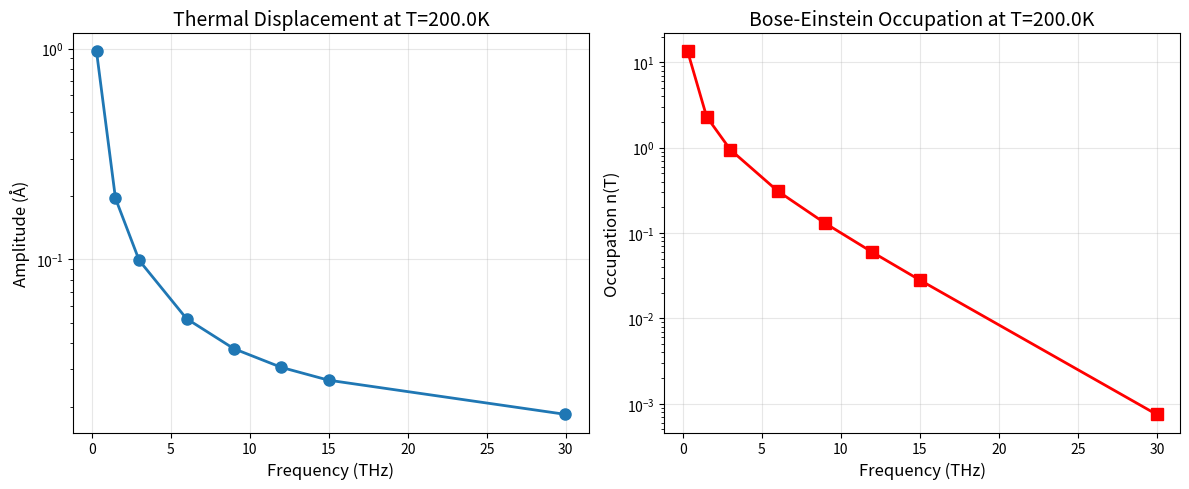

This chart was generated by the following Python code: (Note: this script raises an exception after producing the figure.)
"""
Test thermal amplitude dependence on frequency.

Purpose:
    Verify that thermal displacement amplitude shows the expected strong
    frequency dependence: low-frequency modes should have MUCH larger
    amplitudes than high-frequency modes.

How to run:
    uv run python agent_files/debug_irreps/test_thermal_amplitude.py

Expected behavior:
    At T=200K, comparing modes at different frequencies:
    - Low freq (50 cm⁻¹, ~1.5 THz): n(T) ~ 10-20, amplitude ~ 0.1-0.3 Å
    - High freq (500 cm⁻¹, ~15 THz): n(T) ~ 0.1, amplitude ~ 0.01-0.03 Å

    Amplitude ratio should be ~10x or more.
"""

import numpy as np
from scipy import constants


def convert_wavenumber_to_angular_frequency(wavenumber):
    """Convert wavenumber (cm^-1) to angular frequency (rad/s)"""
    frequency = wavenumber * constants.c * 100
    return 2 * np.pi * frequency


def bose_einstein_distribution(wavenumber, T):
    """Calculate Bose-Einstein occupation number"""
    if T == 0:
        return 0
    omega = convert_wavenumber_to_angular_frequency(wavenumber)
    kB = constants.Boltzmann
    hbar = constants.hbar
    x = hbar * omega / (kB * T)

    # Avoid overflow for very large x
    if x > 100:
        return 0.0

    return 1 / (np.exp(x) - 1)


def calculate_amplitude(mass, wavenumber, temperature):
    """
    Calculate thermal displacement amplitude for given frequency and temperature.

    Formula: u = sqrt(ℏ/(2mω)) * sqrt(1 + 2n(T))

    where n(T) = 1/(exp(ℏω/kT) - 1) is Bose-Einstein occupation
    """
    mass_kg = mass * constants.atomic_mass
    hbar = constants.hbar
    omega = convert_wavenumber_to_angular_frequency(wavenumber)

    # Calculate occupation number
    n = bose_einstein_distribution(wavenumber, temperature)

    # Calculate prefactor: sqrt(ℏ/(2mω))
    prefactor = np.sqrt(hbar / (2 * mass_kg * omega))

    # Calculate (1 + 2n) factor
    occupation_factor = 1 + 2 * n

    # Total amplitude (in meters)
    amplitude = prefactor * np.sqrt(occupation_factor)

    # Convert to Angstroms
    return amplitude * 1e10, n


print("=" * 80)
print("Thermal Displacement Amplitude vs Frequency")
print("=" * 80)

# Test parameters
temperature = 200.0  # K
mass = 50.0  # amu (typical atom)

# Test frequencies (in cm^-1)
test_wavenumbers = [
    10.0,  # Very low (acoustic-like)
    50.0,  # Low optical
    100.0,  # Medium-low
    200.0,  # Medium
    300.0,  # Medium-high
    400.0,  # High
    500.0,  # Very high
    1000.0,  # Extremely high
]

print(f"\nTemperature: {temperature} K")
print(f"Mass: {mass} amu")
print("\n" + "-" * 80)
print(
    f"{'Wavenumber':>12} {'Freq (THz)':>12} {'n(T)':>12} {'Amplitude':>15} {'√(1+2n)':>12}"
)
print(f"{'(cm⁻¹)':>12} {'':>12} {'':>12} {'(Å)':>15} {'':>12}")
print("-" * 80)

amplitudes = []
frequencies_thz = []

for wn in test_wavenumbers:
    freq_thz = wn / 33.35641  # Convert cm^-1 to THz
    amplitude, n = calculate_amplitude(mass, wn, temperature)
    occupation_contribution = np.sqrt(1 + 2 * n)

    amplitudes.append(amplitude)
    frequencies_thz.append(freq_thz)

    print(
        f"{wn:>12.1f} {freq_thz:>12.3f} {n:>12.2f} {amplitude:>15.6f} {occupation_contribution:>12.2f}"
    )

print("-" * 80)

# Analyze the ratios
print("\n" + "=" * 80)
print("Analysis: Amplitude Ratios")
print("=" * 80)

lowest_amp = amplitudes[0]
print(
    f"\nLowest frequency ({test_wavenumbers[0]:.0f} cm⁻¹): amplitude = {lowest_amp:.6f} Å"
)

for i in range(1, len(amplitudes)):
    ratio = lowest_amp / amplitudes[i]
    print(f"  Ratio to {test_wavenumbers[i]:>6.0f} cm⁻¹: {ratio:>6.2f}x larger")

print("\n" + "=" * 80)
print("Expected Behavior")
print("=" * 80)
print("""
For T=200K:
1. Low frequency modes (10-50 cm⁻¹) have high occupation n(T) ~ 10-50
   - Large prefactor 1/√ω
   - Large occupation factor √(1+2n) ~ 3-10
   - Result: amplitude ~ 0.1-0.5 Å

2. High frequency modes (500-1000 cm⁻¹) have low occupation n(T) ~ 0.01-0.1
   - Small prefactor 1/√ω
   - Small occupation factor √(1+2n) ~ 1.1-1.4
   - Result: amplitude ~ 0.01-0.03 Å

Expected ratio: 10-50x difference between low and high frequency modes.

If you're seeing similar amplitudes for all modes, there may be an issue with:
- Eigenvector normalization
- Temperature units
- Frequency units in the calculation
""")

# Plot if matplotlib available
try:
    import matplotlib.pyplot as plt

    fig, (ax1, ax2) = plt.subplots(1, 2, figsize=(12, 5))

    # Plot 1: Amplitude vs frequency
    ax1.plot(frequencies_thz, amplitudes, "o-", linewidth=2, markersize=8)
    ax1.set_xlabel("Frequency (THz)", fontsize=12)
    ax1.set_ylabel("Amplitude (Å)", fontsize=12)
    ax1.set_title(f"Thermal Displacement at T={temperature}K", fontsize=14)
    ax1.grid(True, alpha=0.3)
    ax1.set_yscale("log")

    # Plot 2: Occupation number
    occupations = [
        bose_einstein_distribution(wn, temperature) for wn in test_wavenumbers
    ]
    ax2.plot(frequencies_thz, occupations, "s-", linewidth=2, markersize=8, color="red")
    ax2.set_xlabel("Frequency (THz)", fontsize=12)
    ax2.set_ylabel("Occupation n(T)", fontsize=12)
    ax2.set_title(f"Bose-Einstein Occupation at T={temperature}K", fontsize=14)
    ax2.grid(True, alpha=0.3)
    ax2.set_yscale("log")

    plt.tight_layout()
    plt.savefig("agent_files/debug_irreps/thermal_amplitude_analysis.png", dpi=150)
    print(f"\n✓ Plot saved to: agent_files/debug_irreps/thermal_amplitude_analysis.png")

except ImportError:
    print("\n(matplotlib not available - skipping plot)")
